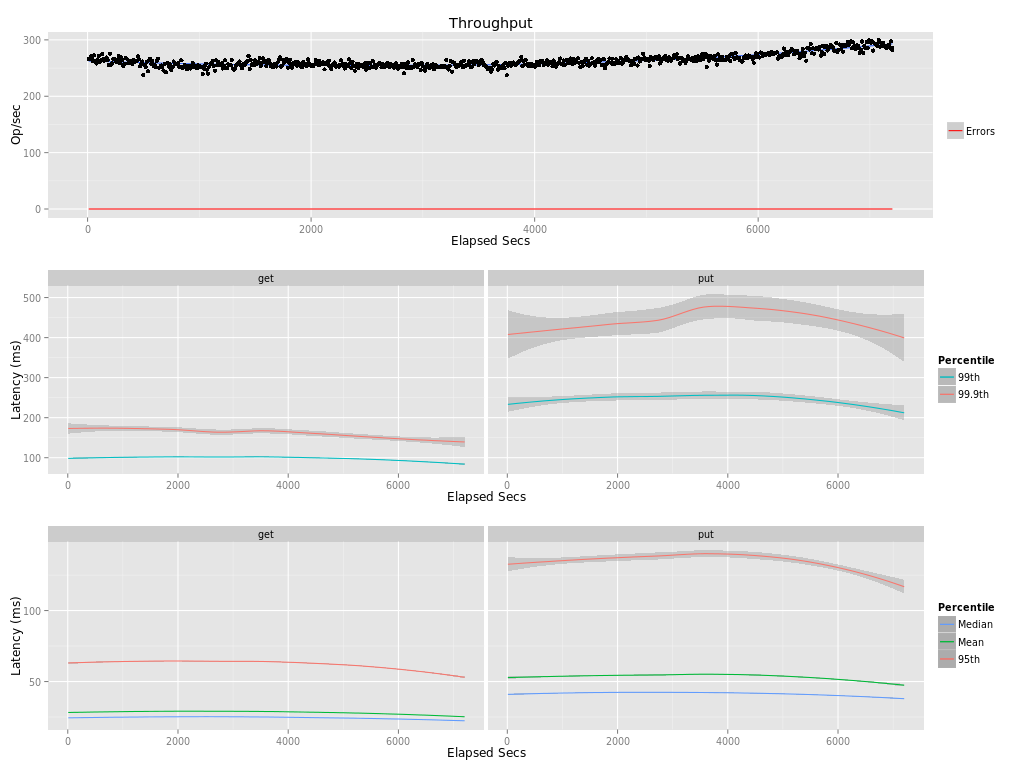

The table this chart was drawn from, first rows:
elapsed, window, total, successful, failed
10, 10, 2661, 2661, 0
20, 10, 2658, 2658, 0
30, 10, 2711, 2711, 0
40, 10, 2684, 2684, 0
50, 10, 2620, 2620, 0
60, 10, 2725, 2725, 0
70, 10, 2628, 2628, 0
80, 10, 2583, 2583, 0
90, 10, 2650, 2650, 0
100, 10, 2714, 2714, 0
110, 10, 2612, 2612, 0
120, 10.0, 2639, 2639, 0
130, 10, 2748, 2748, 0
140, 10, 2664, 2664, 0
150, 10, 2633, 2633, 0
160, 10, 2650, 2650, 0
170, 10, 2688, 2688, 0
180, 10, 2647, 2647, 0
190, 10, 2552, 2552, 0
200, 10, 2753, 2753, 0
210, 10.0, 2560, 2560, 0
220, 10, 2584, 2584, 0
230, 10, 2666, 2666, 0
240, 10, 2661, 2661, 0
250, 10, 2630, 2630, 0
260, 10.0, 2607, 2607, 0
270, 10, 2647, 2647, 0
280, 10, 2714, 2714, 0
290, 10, 2583, 2583, 0
300, 10, 2688, 2688, 0
310, 10, 2641, 2641, 0
320, 10, 2541, 2541, 0
330, 10, 2576, 2576, 0
340, 10, 2681, 2681, 0
350, 10, 2668, 2668, 0
360, 10, 2585, 2585, 0
370, 10, 2595, 2595, 0
380, 10, 2621, 2621, 0
390, 10, 2611, 2611, 0
400, 10, 2573, 2573, 0
410, 10, 2649, 2649, 0
420, 10, 2614, 2614, 0
430, 10, 2620, 2620, 0
440, 10, 2624, 2624, 0
450, 10, 2707, 2707, 0
460, 10, 2655, 2655, 0
470, 10, 2533, 2533, 0
480, 10, 2573, 2573, 0
490, 10, 2616, 2616, 0
500, 10, 2380, 2380, 0
510, 10, 2549, 2549, 0
520, 10, 2518, 2518, 0
530, 10, 2614, 2614, 0
540, 10, 2443, 2443, 0
550, 10, 2637, 2637, 0
560, 10, 2668, 2668, 0
570, 10, 2567, 2567, 0
580, 10, 2622, 2622, 0
590, 10.0, 2543, 2543, 0
600, 10.0, 2550, 2550, 0
... 661 more rows
